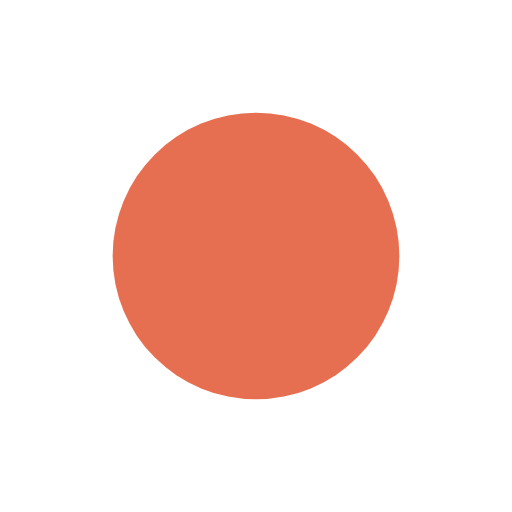
t = 0.00 s
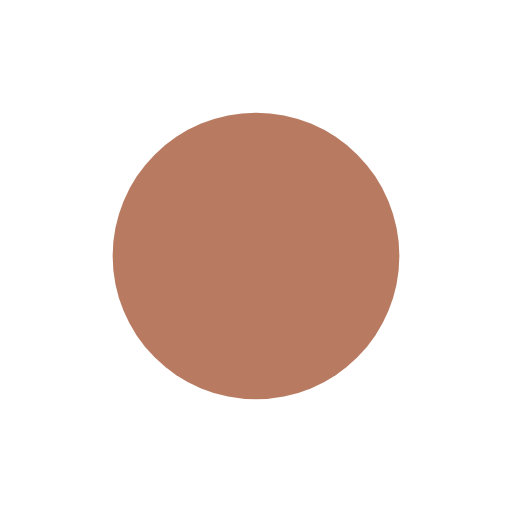
t = 0.38 s
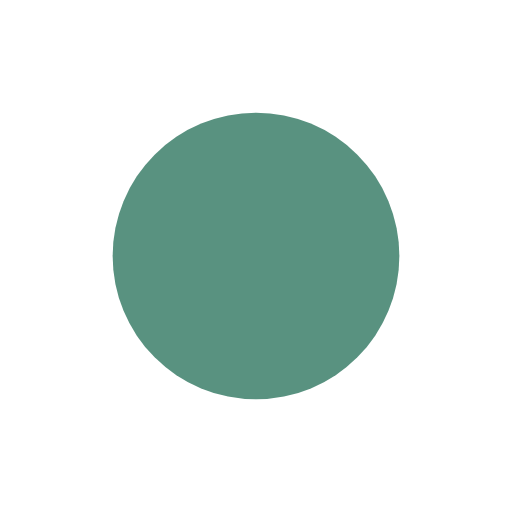
t = 1.13 s
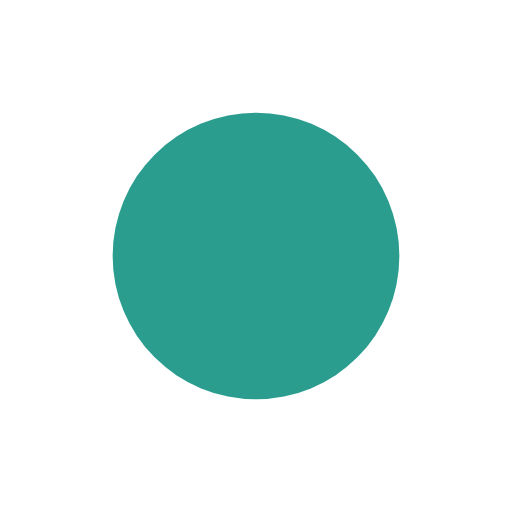
t = 1.50 s
t = 1.88 s: frame unchanged from t = 1.13 s, image omitted
t = 2.63 s: frame unchanged from t = 0.38 s, image omitted

The animated SVG that drew these frames (rendered in a browser with its animation timeline set to each time). Animation: 1 SMIL element (animate=1); one cycle of 3.00 s, repeats indefinitely.

<svg xmlns="http://www.w3.org/2000/svg" viewBox="0 0 100 100">
  <circle cx="50" cy="50" r="28" fill="#e76f51">
    <animate
      attributeName="fill"
      values="#e76f51;#2a9d8f;#e76f51"
      dur="3s"
      repeatCount="indefinite"/>
  </circle>
</svg>
